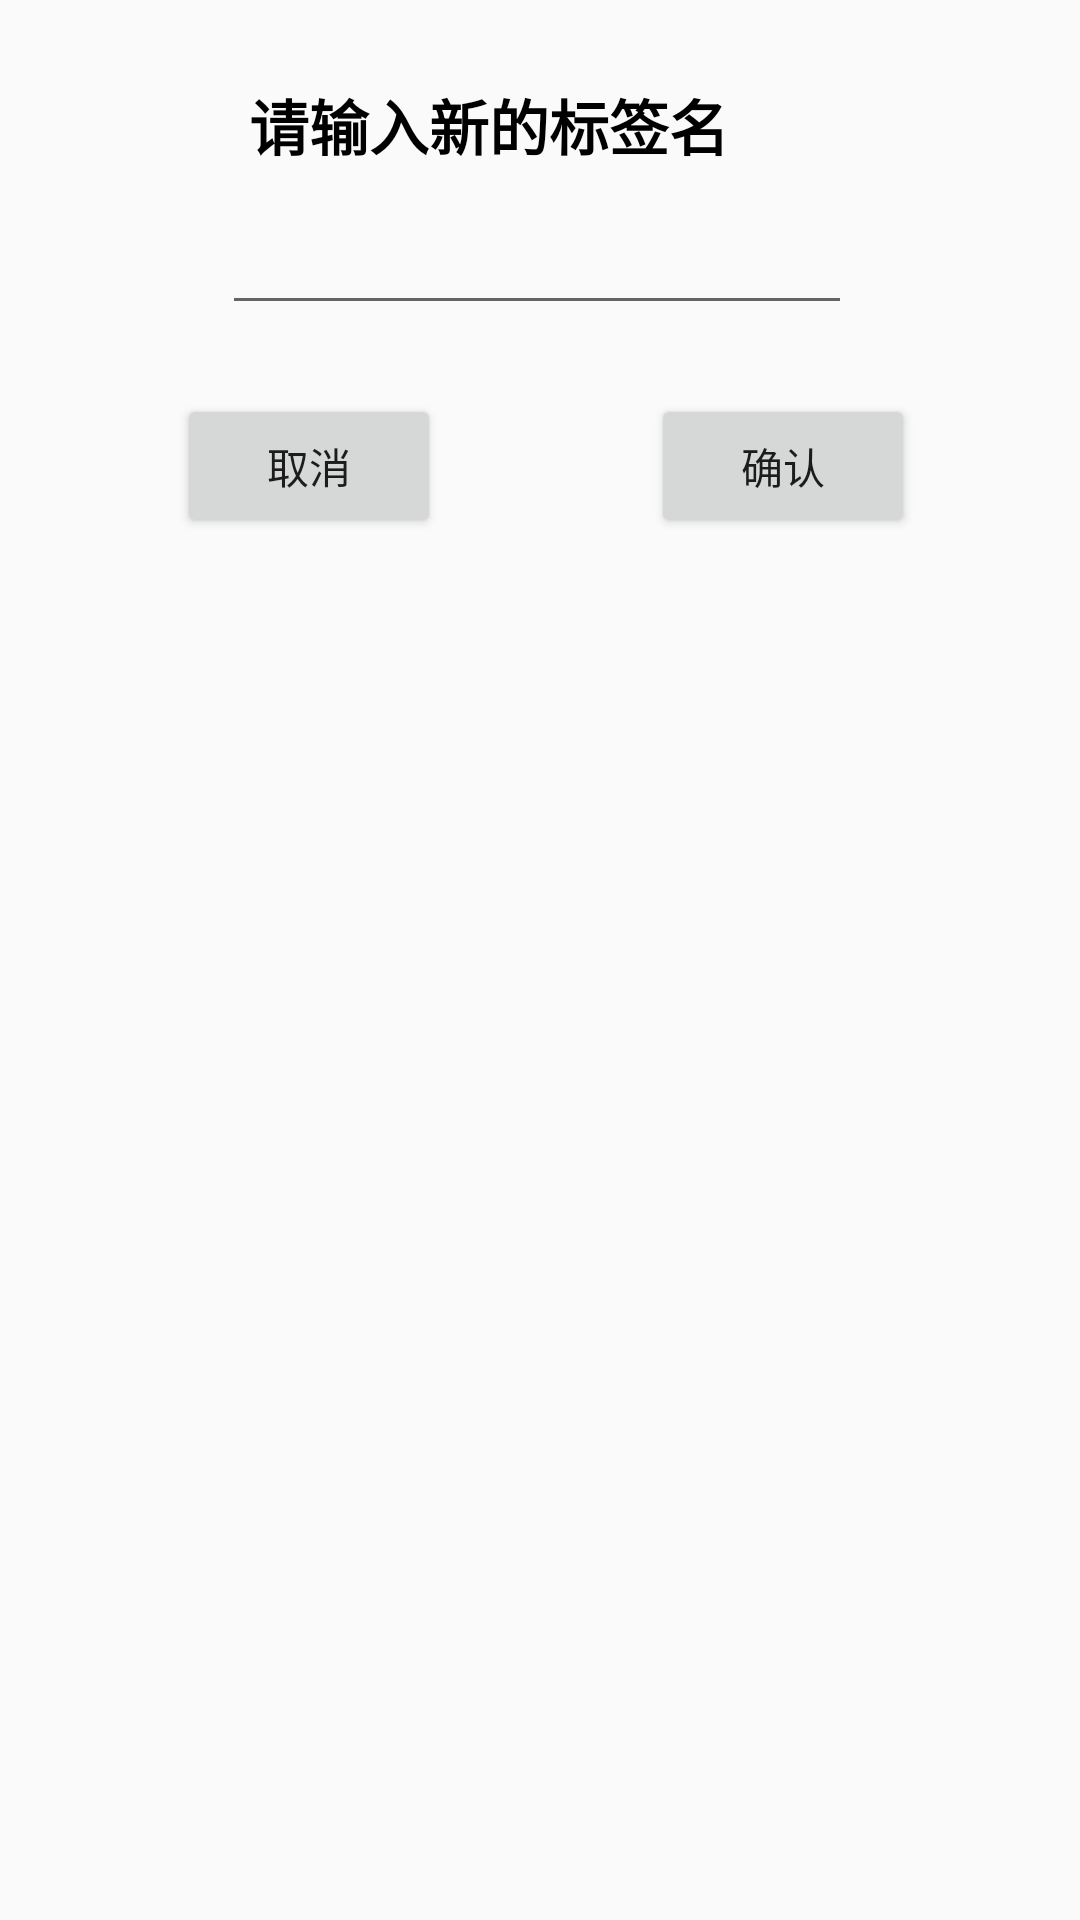

The Android layout XML behind this screen, and the referenced resources:
<!-- AndroidManifest.xml: application theme AppTheme -->
<!-- res/layout/input_dialog.xml -->
<?xml version="1.0" encoding="utf-8"?>
<RelativeLayout xmlns:android="http://schemas.android.com/apk/res/android"
    xmlns:tools="http://schemas.android.com/tools"
    android:layout_width="match_parent" android:layout_height="match_parent">

    <TextView
        android:id="@+id/textView_input_label"
        android:layout_width="203dp"
        android:layout_height="37dp"
        android:layout_alignParentStart="true"
        android:layout_alignParentLeft="true"
        android:layout_alignParentTop="true"
        android:layout_marginStart="83dp"
        android:layout_marginLeft="83dp"
        android:layout_marginTop="27dp"
        android:textSize="20sp"
        android:textColor="#000000"
        android:textStyle="bold"
        android:text="请输入新的标签名" />

    <EditText
        android:id="@+id/editText_input_label"
        android:layout_width="wrap_content"
        android:layout_height="wrap_content"
        android:layout_below="@+id/textView_input_label"
        android:layout_alignParentStart="true"
        android:layout_alignParentLeft="true"
        android:layout_marginStart="74dp"
        android:layout_marginLeft="74dp"
        android:layout_marginTop="3dp"
        android:ems="10"
        android:inputType="textPersonName"
        tools:ignore="Autofill,LabelFor" />

    <Button
        android:id="@+id/button_inputlabel_quit"
        android:layout_width="wrap_content"
        android:layout_height="wrap_content"
        android:layout_below="@+id/editText_input_label"
        android:layout_alignParentStart="true"
        android:layout_alignParentLeft="true"
        android:layout_marginStart="59dp"
        android:layout_marginLeft="59dp"
        android:layout_marginTop="23dp"
        android:text="@string/quit" />

    <Button
        android:id="@+id/button_inputlabel_ok"
        android:layout_width="wrap_content"
        android:layout_height="wrap_content"
        android:layout_below="@+id/editText_input_label"
        android:layout_marginStart="70dp"
        android:layout_marginLeft="70dp"
        android:layout_marginTop="23dp"
        android:layout_toEndOf="@+id/button_inputlabel_quit"
        android:layout_toRightOf="@+id/button_inputlabel_quit"
        android:text="@string/sure" />
</RelativeLayout>
<!-- resources referenced by this layout -->
<resources>
  <string name="quit">取消</string>
  <string name="sure">确认</string>
  <style name="AppTheme" parent="Theme.AppCompat.Light.NoActionBar">
          
          <item name="colorPrimary">@color/colorPrimary</item>
          <item name="colorPrimaryDark">@color/myColor</item>
          <item name="colorAccent">@color/colorAccent</item>
      </style>
  <color name="colorPrimary">#008577</color>
  <color name="myColor">#00bfff</color>
  <color name="colorAccent">#D81B60</color>
</resources>
